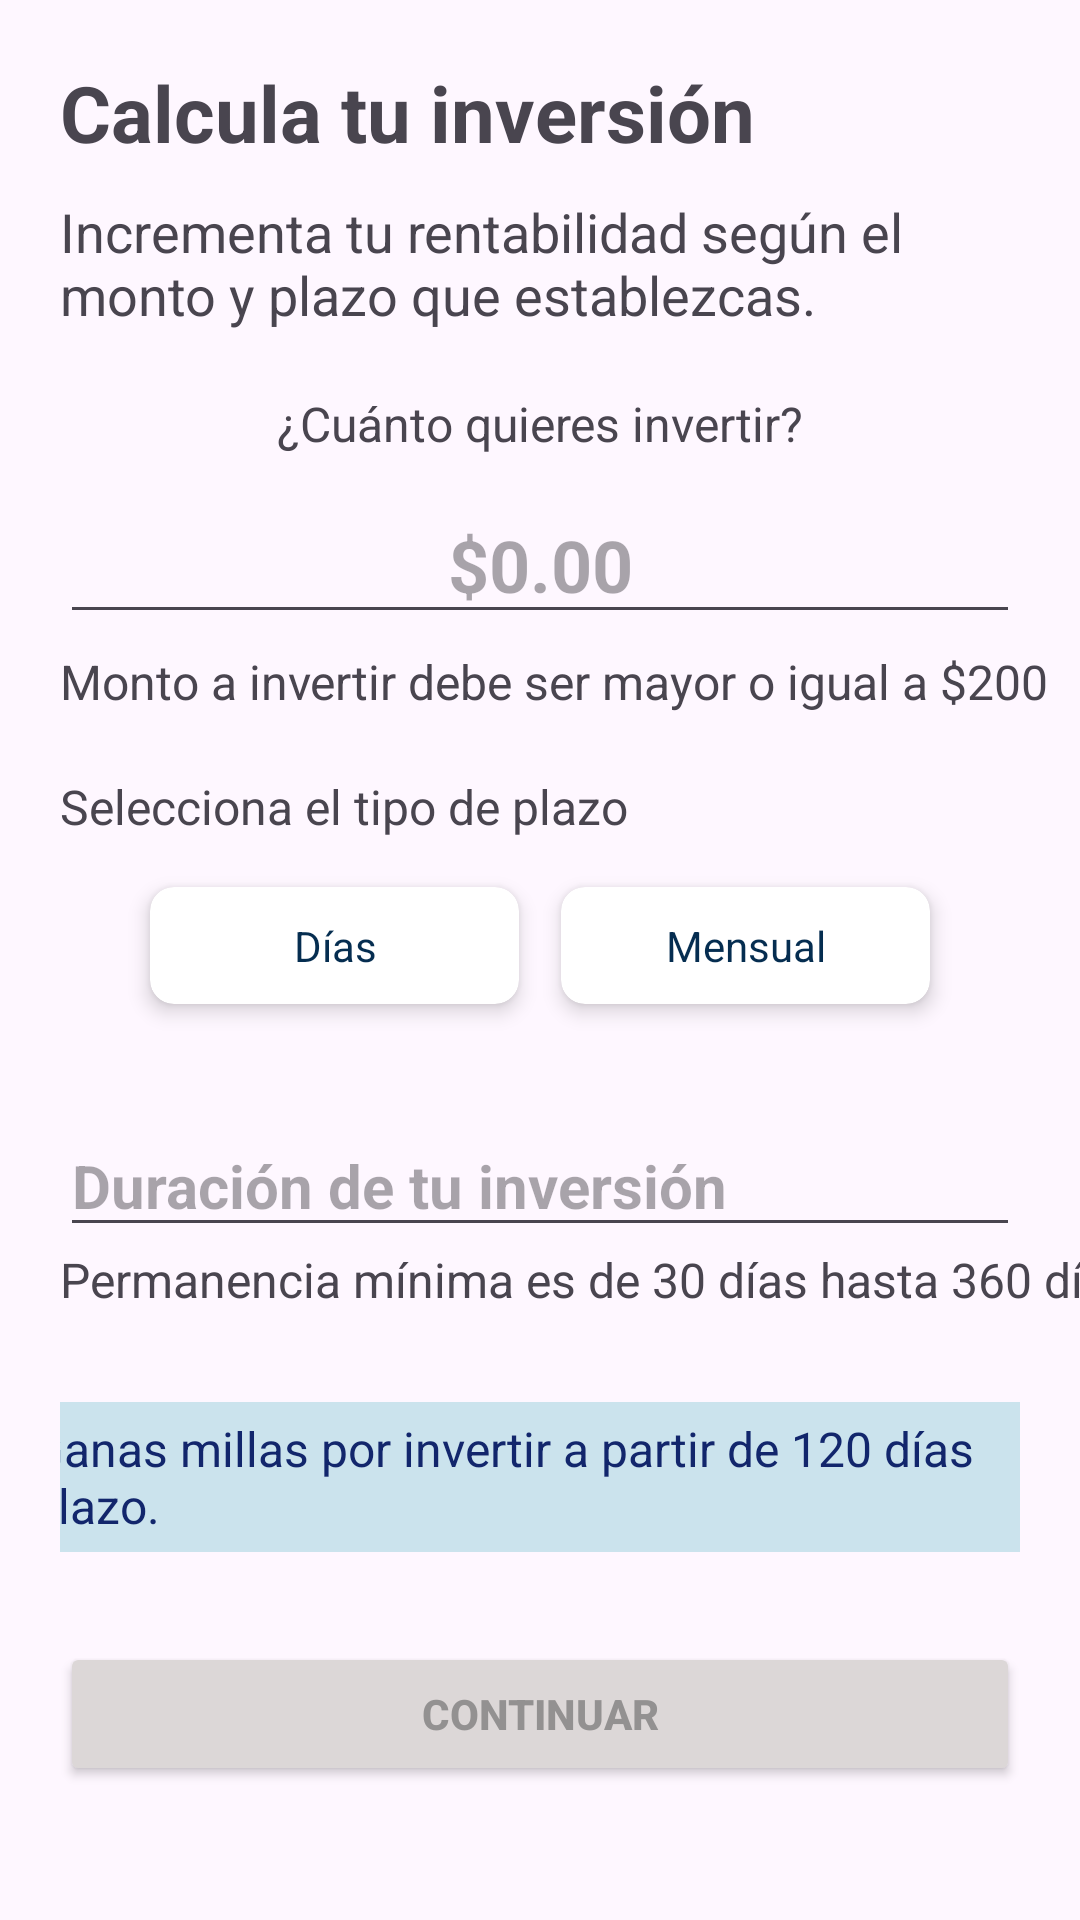

Reconstruct the res/layout file that produces this screen, plus the resources it refers to.
<!-- AndroidManifest.xml: application theme Theme.Banco_pacifico -->
<!-- res/layout/activity_main3.xml -->
<?xml version="1.0" encoding="utf-8"?>
<androidx.constraintlayout.widget.ConstraintLayout xmlns:android="http://schemas.android.com/apk/res/android"
    xmlns:app="http://schemas.android.com/apk/res-auto"
    xmlns:tools="http://schemas.android.com/tools"
    android:layout_width="match_parent"
    android:layout_height="match_parent"
    tools:context=".MainActivity">


    <TextView
        android:id="@+id/textView"
        android:layout_width="wrap_content"
        android:layout_height="wrap_content"
        android:layout_marginStart="20dp"
        android:layout_marginTop="20dp"
        android:text="Calcula tu inversión"
        android:textSize="26sp"
        android:textStyle="bold"
        app:layout_constraintStart_toStartOf="parent"
        app:layout_constraintTop_toTopOf="parent" />

    <TextView
        android:id="@+id/id_text2"
        android:layout_width="0dp"
        android:layout_height="wrap_content"
        android:layout_marginStart="20dp"
        android:layout_marginTop="10dp"
        android:layout_marginEnd="20dp"
        android:text="Incrementa tu rentabilidad según el monto y plazo que establezcas."
        android:textSize="18sp"
        app:layout_constraintEnd_toEndOf="parent"
        app:layout_constraintStart_toStartOf="parent"
        app:layout_constraintTop_toBottomOf="@+id/textView" />

    <TextView
        android:id="@+id/text_3"
        android:layout_width="wrap_content"
        android:layout_height="wrap_content"
        android:layout_marginTop="20dp"
        android:text="¿Cuánto quieres invertir?"
        android:textSize="16sp"
        app:layout_constraintEnd_toEndOf="parent"
        app:layout_constraintStart_toStartOf="parent"
        app:layout_constraintTop_toBottomOf="@+id/id_text2" />

    <EditText
        android:id="@+id/editTextText"
        android:layout_width="0dp"
        android:layout_height="wrap_content"
        android:layout_marginStart="20dp"
        android:layout_marginTop="10dp"
        android:layout_marginEnd="20dp"
        android:ems="10"
        android:hint="$0.00"
        android:inputType="text"
        android:textAlignment="center"
        android:textSize="24sp"
        android:textStyle="bold"
        app:layout_constraintEnd_toEndOf="parent"
        app:layout_constraintStart_toStartOf="parent"
        app:layout_constraintTop_toBottomOf="@+id/text_3" />

    <EditText
        android:id="@+id/editTextText2"
        android:layout_width="0dp"
        android:layout_height="wrap_content"
        android:layout_marginStart="20dp"
        android:layout_marginTop="37dp"
        android:layout_marginEnd="20dp"
        android:drawableEnd="@drawable/ic_calendar"
        android:ems="10"
        android:hint="Duración de tu inversión"
        android:inputType="text"
        android:textAllCaps="true"
        android:textSize="20sp"
        android:textStyle="bold"
        app:layout_constraintEnd_toEndOf="parent"
        app:layout_constraintHorizontal_bias="0.0"
        app:layout_constraintStart_toStartOf="parent"
        app:layout_constraintTop_toBottomOf="@+id/cardView" />

    <TextView
        android:id="@+id/textView4"
        android:layout_width="wrap_content"
        android:layout_height="wrap_content"
        android:layout_marginStart="20dp"
        android:layout_marginTop="5dp"
        android:text="Monto a invertir debe ser mayor o igual a $200"
        android:textSize="16sp"
        app:layout_constraintStart_toStartOf="parent"
        app:layout_constraintTop_toBottomOf="@+id/editTextText" />

    <TextView
        android:id="@+id/text_5"
        android:layout_width="wrap_content"
        android:layout_height="wrap_content"
        android:layout_marginStart="20dp"
        android:layout_marginTop="20dp"
        android:contextClickable="true"
        android:text="Selecciona el tipo de plazo"
        android:textSize="16sp"
        app:layout_constraintStart_toStartOf="parent"
        app:layout_constraintTop_toBottomOf="@+id/textView4" />


    <androidx.cardview.widget.CardView
        android:id="@+id/cardView"
        android:layout_width="0dp"
        android:layout_height="wrap_content"
        android:layout_marginStart="50dp"
        android:layout_marginTop="16dp"
        android:backgroundTint="#FFFFFF"
        app:cardBackgroundColor="#052D50"
        app:cardCornerRadius="8dp"
        app:cardElevation="4dp"
        app:layout_constraintStart_toStartOf="parent"
        app:layout_constraintTop_toBottomOf="@+id/text_5">

        <androidx.constraintlayout.widget.ConstraintLayout
            android:id="@+id/btdias"
            android:layout_width="103dp"
            android:layout_height="wrap_content"
            android:layout_marginStart="10dp"
            android:layout_marginEnd="10dp"
            app:layout_constraintBottom_toBottomOf="parent"
            app:layout_constraintEnd_toEndOf="parent"
            app:layout_constraintStart_toStartOf="parent"
            app:layout_constraintTop_toTopOf="parent">

            <TextView
                android:id="@+id/textView6"
                android:layout_width="100dp"
                android:layout_height="wrap_content"
                android:layout_marginStart="10dp"
                android:layout_marginTop="10dp"
                android:layout_marginEnd="10dp"
                android:layout_marginBottom="10dp"
                android:text="Días"
                android:textAlignment="center"
                android:textColor="#052D50"
                app:layout_constraintBottom_toBottomOf="parent"
                app:layout_constraintEnd_toEndOf="parent"
                app:layout_constraintStart_toStartOf="parent"
                app:layout_constraintTop_toTopOf="parent" />
        </androidx.constraintlayout.widget.ConstraintLayout>

    </androidx.cardview.widget.CardView>

    <androidx.cardview.widget.CardView
        android:id="@+id/cardView2"
        android:layout_width="0dp"
        android:layout_height="wrap_content"
        android:layout_marginTop="16dp"
        android:layout_marginEnd="50dp"
        android:backgroundTint="#FFFFFF"
        app:cardBackgroundColor="#052D50"
        app:cardCornerRadius="8dp"

        app:cardElevation="4dp"
        app:layout_constraintEnd_toEndOf="parent"
        app:layout_constraintTop_toBottomOf="@+id/text_5">

        <androidx.constraintlayout.widget.ConstraintLayout
            android:id="@+id/btmes"
            android:layout_width="103dp"
            android:layout_height="wrap_content"
            android:layout_marginStart="10dp"
            android:layout_marginEnd="10dp"
            app:layout_constraintBottom_toBottomOf="parent"
            app:layout_constraintEnd_toEndOf="parent"
            app:layout_constraintStart_toStartOf="parent"
            app:layout_constraintTop_toTopOf="parent">

            <TextView
                android:id="@+id/textView7"
                android:layout_width="100dp"
                android:layout_height="wrap_content"
                android:layout_marginStart="10dp"
                android:layout_marginTop="10dp"
                android:layout_marginEnd="10dp"
                android:layout_marginBottom="10dp"
                android:text="Mensual"
                android:textAlignment="center"
                android:textColor="#052D50"
                app:layout_constraintBottom_toBottomOf="parent"
                app:layout_constraintEnd_toEndOf="parent"
                app:layout_constraintStart_toStartOf="parent"
                app:layout_constraintTop_toTopOf="parent" />
        </androidx.constraintlayout.widget.ConstraintLayout>

    </androidx.cardview.widget.CardView>

    <TextView
        android:id="@+id/textView8"
        android:layout_width="wrap_content"
        android:layout_height="wrap_content"
        android:layout_marginStart="20dp"
        android:text="Permanencia mínima es de 30 días hasta 360 días"
        android:textSize="16sp"
        app:layout_constraintStart_toStartOf="parent"
        app:layout_constraintTop_toBottomOf="@+id/editTextText2" />

    <androidx.constraintlayout.widget.ConstraintLayout
        android:id="@+id/constraintLayout2"
        android:layout_width="0dp"
        android:layout_height="wrap_content"
        android:layout_marginStart="20dp"
        android:layout_marginTop="30dp"
        android:layout_marginEnd="20dp"
        android:background="#CBE3ED"
        app:layout_constraintEnd_toEndOf="parent"
        app:layout_constraintStart_toStartOf="parent"
        app:layout_constraintTop_toBottomOf="@+id/textView8">

        <TextView
            android:id="@+id/textView10"
            android:layout_width="350dp"
            android:layout_height="50dp"
            android:layout_marginStart="10dp"
            android:gravity="start|center_vertical"
            android:text="Ganas millas por invertir a partir de 120 días plazo."
            android:textColor="#12266C"
            android:textSize="16sp"
            app:layout_constraintEnd_toEndOf="parent"
            app:layout_constraintStart_toStartOf="parent" />
    </androidx.constraintlayout.widget.ConstraintLayout>

    <Button
        android:id="@+id/button5"
        android:layout_width="0dp"
        android:layout_height="wrap_content"
        android:layout_marginStart="20dp"
        android:layout_marginTop="30dp"
        android:layout_marginEnd="20dp"
        android:backgroundTint="#DCD7D7"
        android:text="Continuar"
        android:textColor="#939191"
        android:textStyle="bold"
        app:layout_constraintEnd_toEndOf="parent"
        app:layout_constraintStart_toStartOf="parent"
        app:layout_constraintTop_toBottomOf="@+id/constraintLayout2" />

</androidx.constraintlayout.widget.ConstraintLayout>
<!-- resources referenced by this layout -->
<resources>
  <style name="Theme.Banco_pacifico" parent="Base.Theme.Banco_pacifico" />
  <style name="Base.Theme.Banco_pacifico" parent="Theme.Material3.DayNight.NoActionBar">
          
          
      </style>
</resources>
